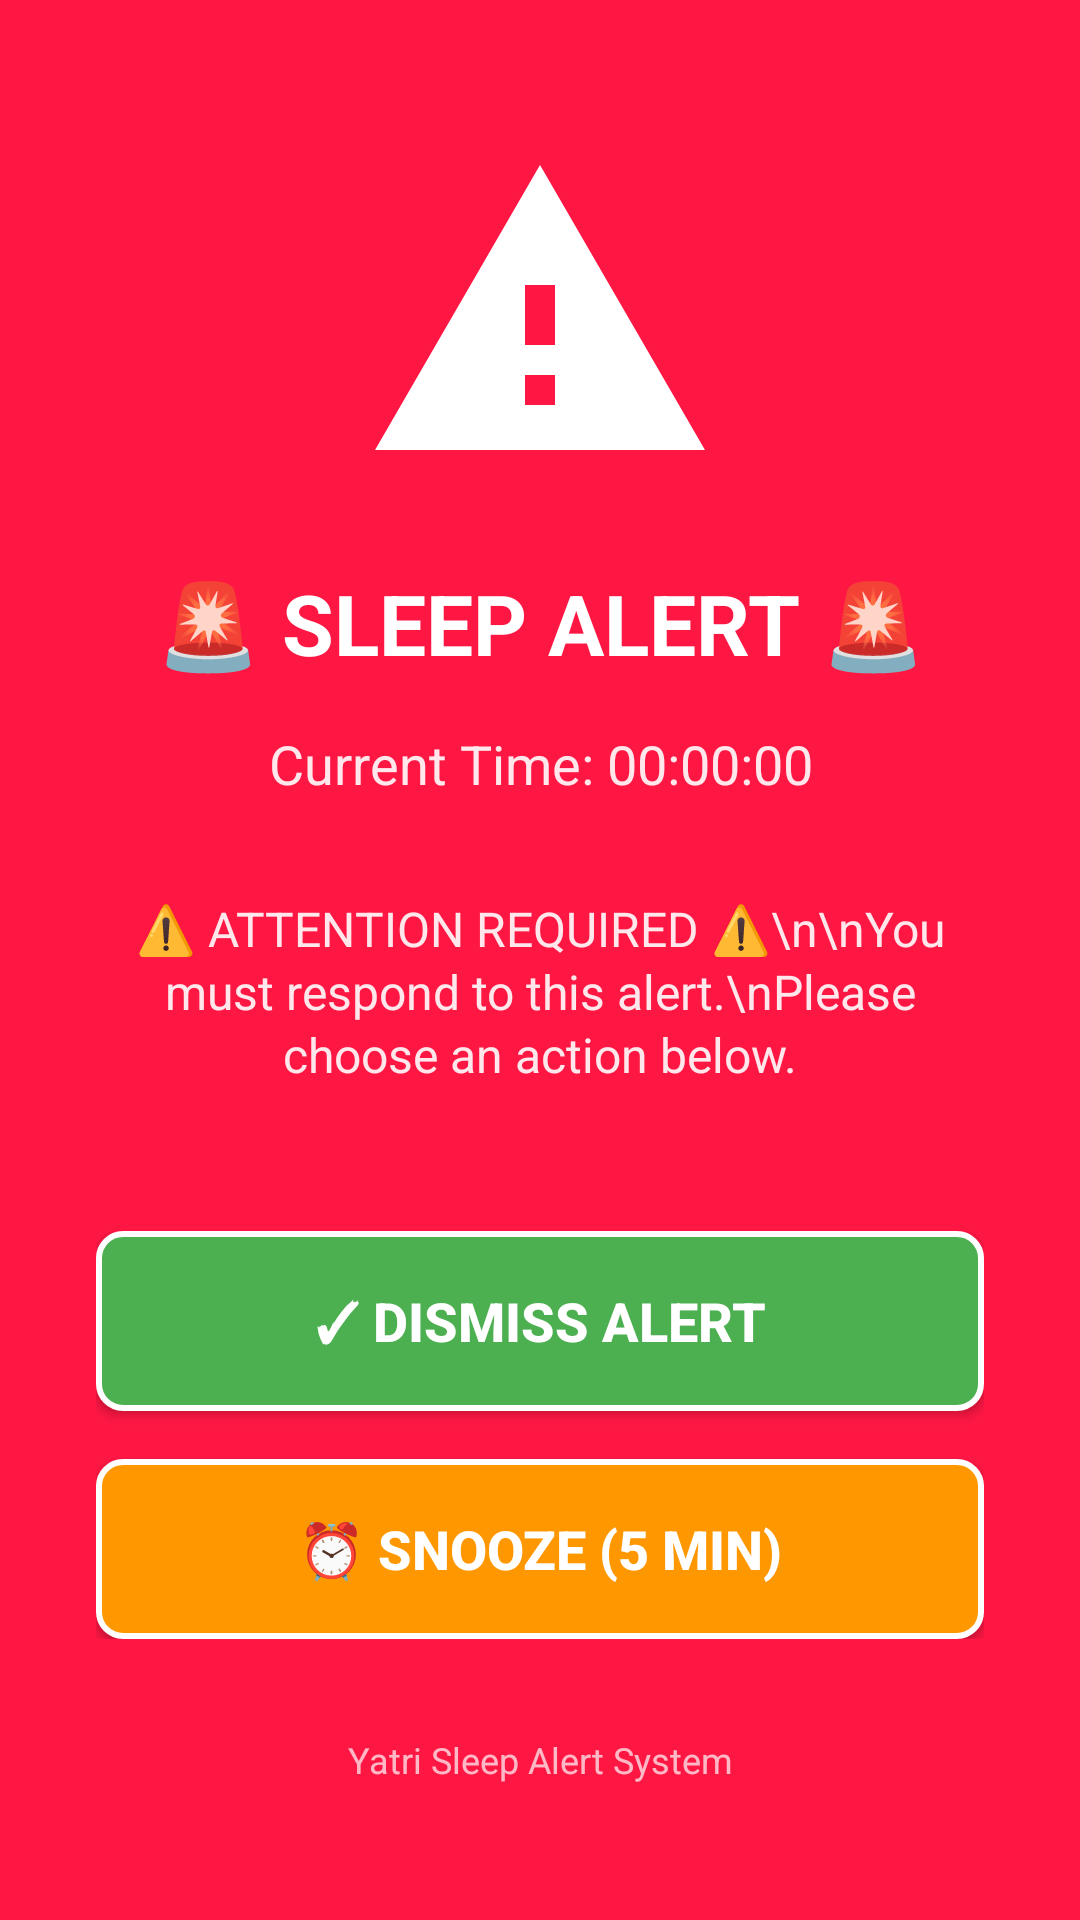

Write the Android layout XML for this screen, with the resource values it uses.
<!-- AndroidManifest.xml: activity theme Theme.AppCompat.NoActionBar -->
<!-- res/layout/activity_sleep_alert.xml -->
<?xml version="1.0" encoding="utf-8"?>
<LinearLayout xmlns:android="http://schemas.android.com/apk/res/android"
    android:layout_width="match_parent"
    android:layout_height="match_parent"
    android:orientation="vertical"
    android:background="#FF1744"
    android:gravity="center"
    android:padding="32dp">

    
    <ImageView
        android:layout_width="120dp"
        android:layout_height="120dp"
        android:src="@drawable/ic_warning"
        android:layout_marginBottom="24dp"
        android:contentDescription="Alert Icon" />

    
    <TextView
        android:id="@+id/tvAlertMessage"
        android:layout_width="match_parent"
        android:layout_height="wrap_content"
        android:text="🚨 SLEEP ALERT 🚨"
        android:textSize="28sp"
        android:textStyle="bold"
        android:textColor="@android:color/white"
        android:gravity="center"
        android:layout_marginBottom="16dp"
        android:lineSpacingExtra="4dp" />

    
    <TextView
        android:id="@+id/tvCurrentTime"
        android:layout_width="match_parent"
        android:layout_height="wrap_content"
        android:text="Current Time: 00:00:00"
        android:textSize="18sp"
        android:textColor="@android:color/white"
        android:gravity="center"
        android:layout_marginBottom="32dp"
        android:alpha="0.9" />

    
    <TextView
        android:layout_width="match_parent"
        android:layout_height="wrap_content"
        android:text="⚠️ ATTENTION REQUIRED ⚠️\n\nYou must respond to this alert.\nPlease choose an action below."
        android:textSize="16sp"
        android:textColor="@android:color/white"
        android:gravity="center"
        android:layout_marginBottom="48dp"
        android:lineSpacingExtra="2dp"
        android:alpha="0.9" />

    
    <LinearLayout
        android:layout_width="match_parent"
        android:layout_height="wrap_content"
        android:orientation="vertical"
        android:gravity="center">

        
        <Button
            android:id="@+id/btnDismiss"
            android:layout_width="match_parent"
            android:layout_height="60dp"
            android:text="✓ DISMISS ALERT"
            android:textSize="18sp"
            android:textStyle="bold"
            android:textColor="@android:color/white"
            android:background="@drawable/btn_dismiss_alert"
            android:layout_marginBottom="16dp"
            android:elevation="4dp" />

        
        <Button
            android:id="@+id/btnSnooze"
            android:layout_width="match_parent"
            android:layout_height="60dp"
            android:text="⏰ SNOOZE (5 MIN)"
            android:textSize="18sp"
            android:textStyle="bold"
            android:textColor="@android:color/white"
            android:background="@drawable/btn_snooze_alert"
            android:elevation="4dp" />

    </LinearLayout>

    
    <TextView
        android:layout_width="match_parent"
        android:layout_height="wrap_content"
        android:text="Yatri Sleep Alert System"
        android:textSize="12sp"
        android:textColor="@android:color/white"
        android:gravity="center"
        android:layout_marginTop="32dp"
        android:alpha="0.7" />

</LinearLayout>
<!-- resources referenced by this layout -->
<resources>
  <!-- drawable btn_dismiss_alert (drawable) -->
  <?xml version="1.0" encoding="utf-8"?>
  <shape xmlns:android="http://schemas.android.com/apk/res/android"
      android:shape="rectangle">
      <solid android:color="#4CAF50" />
      <corners android:radius="8dp" />
      <stroke
          android:width="2dp"
          android:color="@android:color/white" />
  </shape>
  <!-- drawable btn_snooze_alert (drawable) -->
  <?xml version="1.0" encoding="utf-8"?>
  <shape xmlns:android="http://schemas.android.com/apk/res/android"
      android:shape="rectangle">
      <solid android:color="#FF9800" />
      <corners android:radius="8dp" />
      <stroke
          android:width="2dp"
          android:color="@android:color/white" />
  </shape>
  <!-- drawable ic_warning (drawable) -->
  <?xml version="1.0" encoding="utf-8"?>
  <vector xmlns:android="http://schemas.android.com/apk/res/android"
      android:width="24dp"
      android:height="24dp"
      android:viewportWidth="24"
      android:viewportHeight="24">
      <path
          android:fillColor="@android:color/white"
          android:pathData="M12,2L1,21h22L12,2zM13,18h-2v-2h2V18zM13,14h-2V10h2V14z"/>
  </vector>
</resources>
